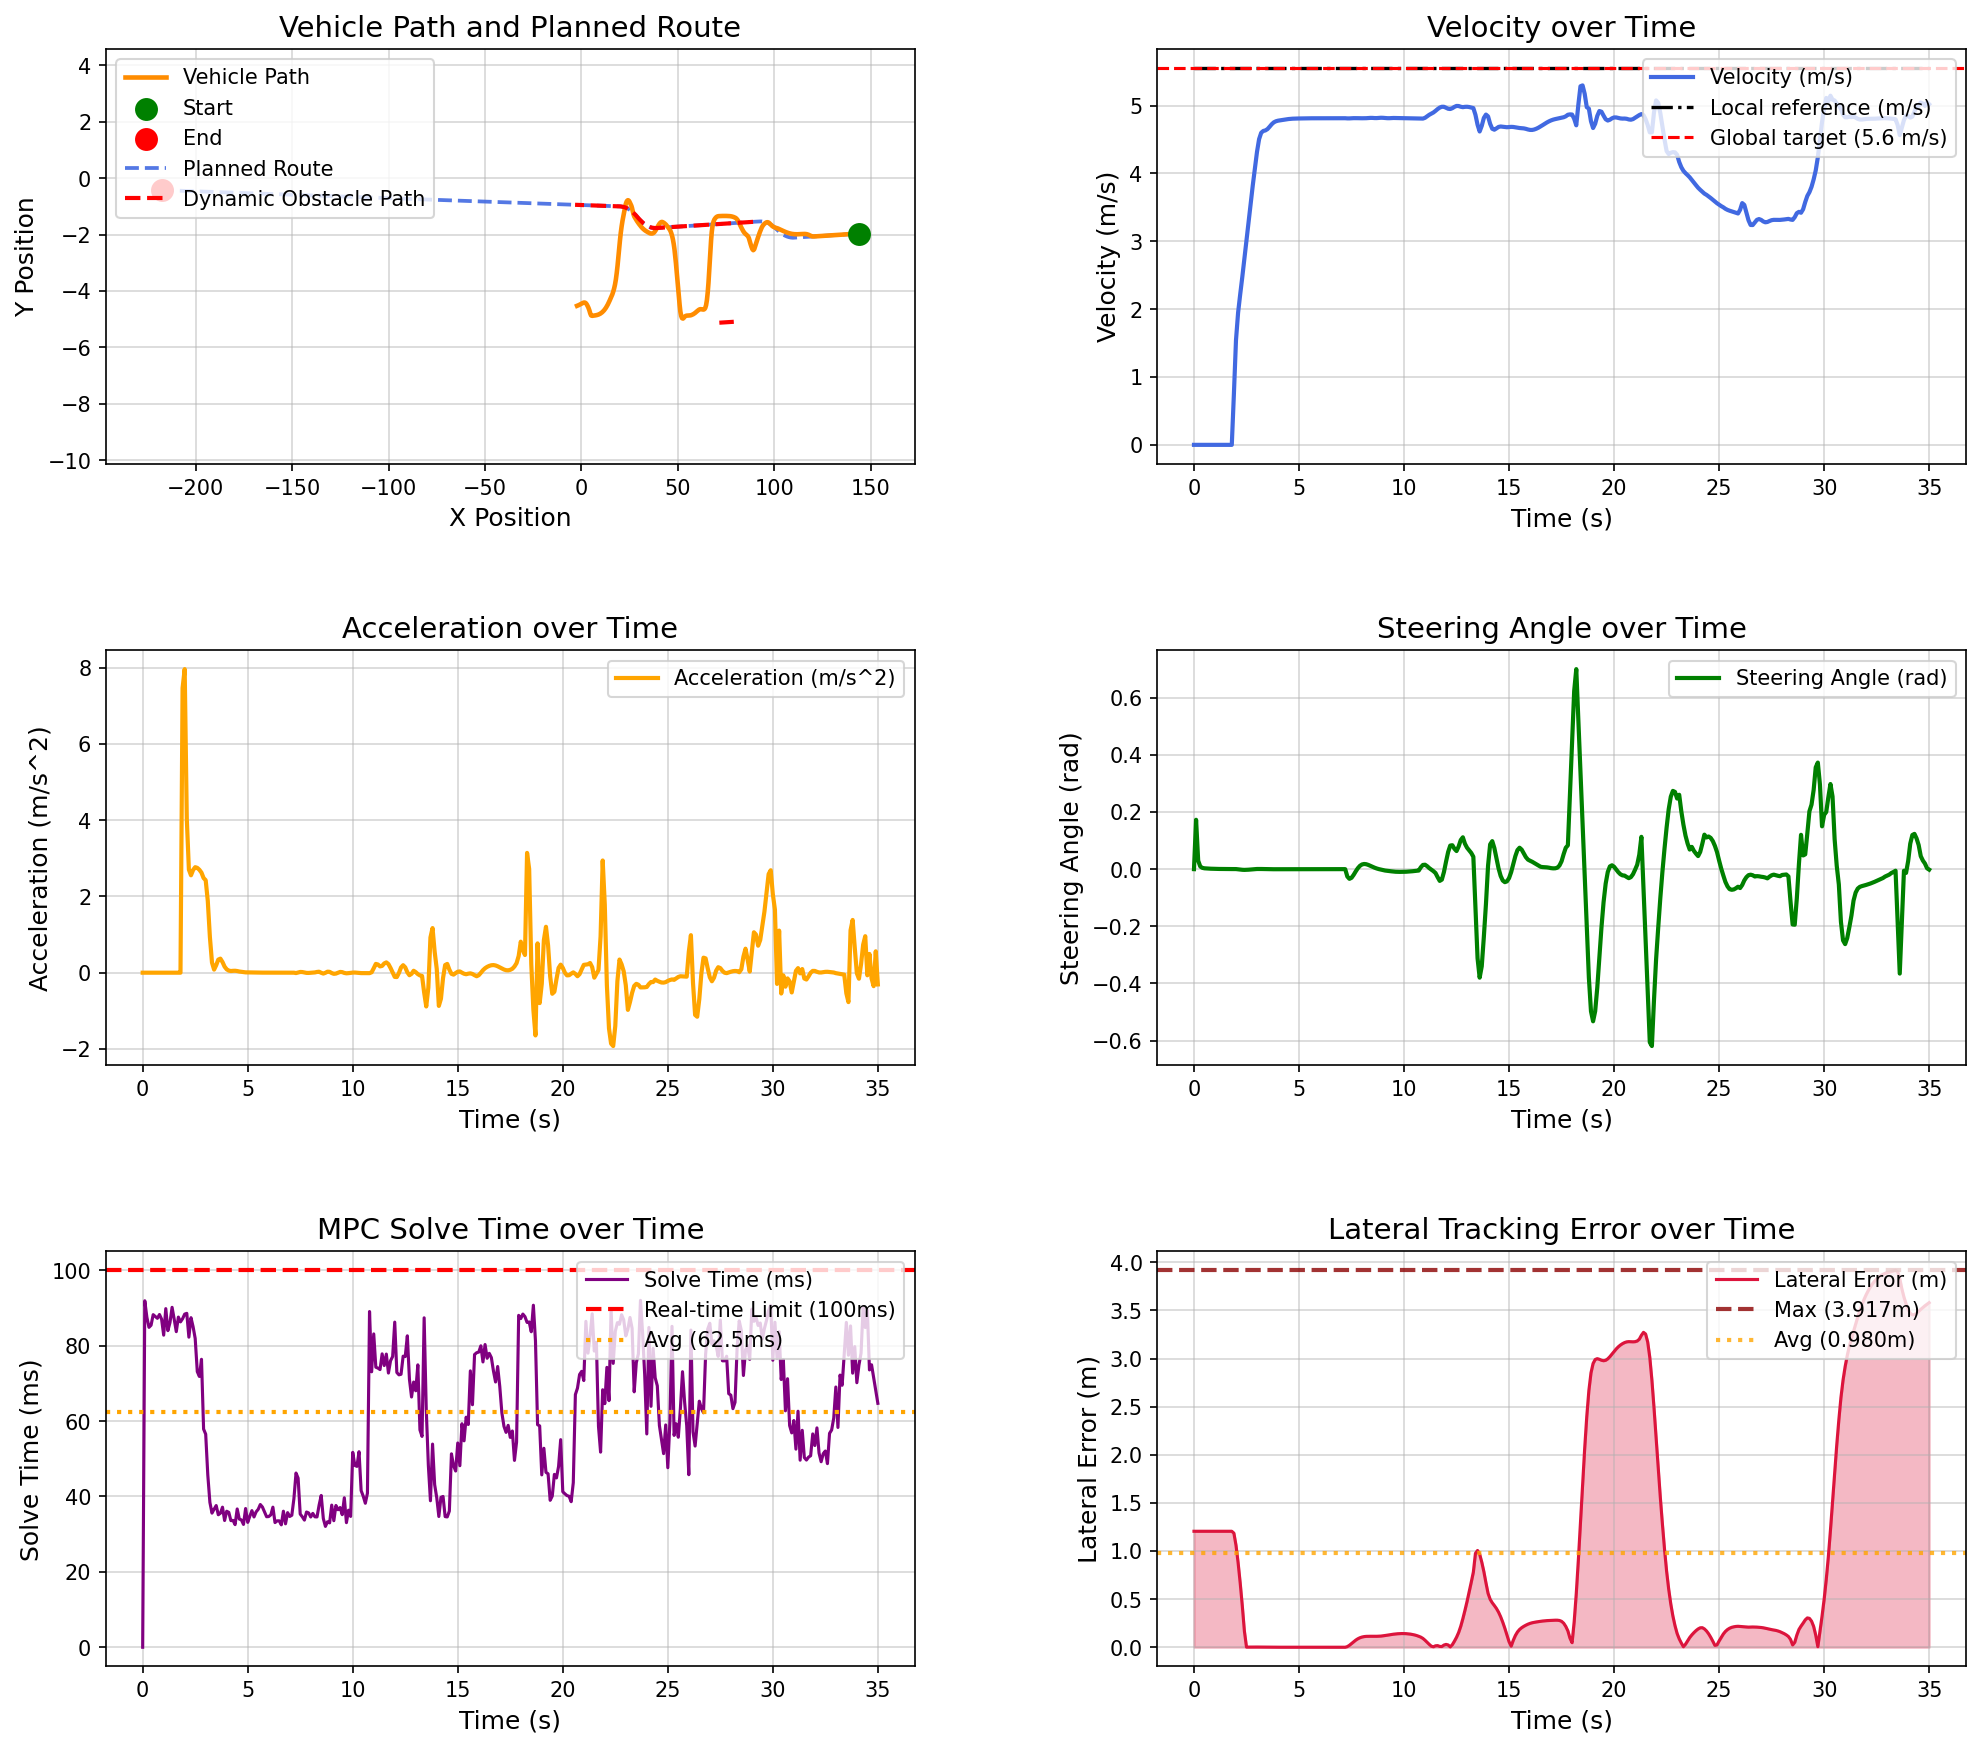

Values plotted in this chart, from the file beside it:
场景, step, time, x, y, yaw, speed, ac, steer, solve_time, lat_error, min_obstacle_dist, 
opportunistic_lane_change_blocked_town05, 0, 0.000000, 143.9, -1.962, -179.7, 0.000038, 0.000000, 0.000000, 0.000000, 1.205, , 
opportunistic_lane_change_blocked_town05, 1, 0.1, 143.9, -1.962, -179.7, 0.000023, -0.000166, 0.1727, 91.92, 1.205, , 
opportunistic_lane_change_blocked_town05, 2, 0.2, 143.9, -1.962, -179.7, 0.000012, -0.000080, 0.02963, 87.54, 1.205, , 
opportunistic_lane_change_blocked_town05, 3, 0.3, 143.9, -1.962, -179.7, 0.000005, -0.000050, 0.009234, 84.87, 1.205, , 
opportunistic_lane_change_blocked_town05, 4, 0.4, 143.9, -1.962, -179.7, 0.000005, -0.000001, 0.004496, 85.44, 1.205, , 
opportunistic_lane_change_blocked_town05, 5, 0.5, 143.9, -1.962, -179.7, 0.000004, -0.000006, 0.002917, 88.24, 1.205, , 
opportunistic_lane_change_blocked_town05, 6, 0.6, 143.9, -1.962, -179.7, 0.000003, -0.000005, 0.002334, 87.76, 1.205, , 
opportunistic_lane_change_blocked_town05, 7, 0.7, 143.9, -1.962, -179.7, 0.000003, -0.000005, 0.001875, 87.27, 1.205, , 
opportunistic_lane_change_blocked_town05, 8, 0.8, 143.9, -1.962, -179.7, 0.000003, 0.000001, 0.001513, 88.28, 1.205, , 
opportunistic_lane_change_blocked_town05, 9, 0.9, 143.9, -1.962, -179.7, 0.000003, -0.000001, 0.001228, 87.05, 1.205, , 
opportunistic_lane_change_blocked_town05, 10, 1, 143.9, -1.962, -179.7, 0.000003, -0.000000, 0.000998, 82.8, 1.205, , 
opportunistic_lane_change_blocked_town05, 11, 1.1, 143.9, -1.962, -179.7, 0.000003, -0.000001, 0.000817, 89.83, 1.205, , 
opportunistic_lane_change_blocked_town05, 12, 1.2, 143.9, -1.962, -179.7, 0.000003, 0.000001, 0.000676, 84, 1.205, , 
opportunistic_lane_change_blocked_town05, 13, 1.3, 143.9, -1.962, -179.7, 0.000003, -0.000000, 0.000561, 86.14, 1.205, , 
opportunistic_lane_change_blocked_town05, 14, 1.4, 143.9, -1.962, -179.7, 0.000003, 0.000000, 0.000481, 90.18, 1.205, , 
opportunistic_lane_change_blocked_town05, 15, 1.5, 143.9, -1.962, -179.7, 0.000003, 0.000000, 0.000419, 87.05, 1.205, , 
opportunistic_lane_change_blocked_town05, 16, 1.6, 143.9, -1.962, -179.7, 0.000003, -0.000000, 0.000369, 83.72, 1.205, , 
opportunistic_lane_change_blocked_town05, 17, 1.7, 143.9, -1.962, -179.7, 0.000003, 0.000000, 0.000329, 87.59, 1.205, , 
opportunistic_lane_change_blocked_town05, 18, 1.8, 143.9, -1.962, -179.7, 0.000003, 0.000000, 0.000298, 86.32, 1.205, , 
opportunistic_lane_change_blocked_town05, 19, 1.9, 143.9, -1.962, -179.7, 0.7469, 7.469, 0.000274, 87.16, 1.185, , 
opportunistic_lane_change_blocked_town05, 20, 2, 143.8, -1.963, -179.7, 1.543, 7.965, 0.000238, 88.38, 1.06, , 
opportunistic_lane_change_blocked_town05, 21, 2.1, 143.6, -1.964, -179.7, 1.947, 4.041, -0.000674, 88.58, 0.8795, , 
opportunistic_lane_change_blocked_town05, 22, 2.2, 143.4, -1.964, -179.7, 2.218, 2.704, -0.001303, 82.26, 0.668, , 
opportunistic_lane_change_blocked_town05, 23, 2.3, 143.1, -1.965, -179.7, 2.473, 2.555, -0.002226, 87.43, 0.4309, , 
opportunistic_lane_change_blocked_town05, 24, 2.4, 142.9, -1.966, -179.7, 2.743, 2.694, -0.002589, 85.03, 0.1676, , 
opportunistic_lane_change_blocked_town05, 25, 2.5, 142.6, -1.967, -179.7, 3.02, 2.769, -0.002420, 81.93, 0.001447, , 
opportunistic_lane_change_blocked_town05, 26, 2.6, 142.3, -1.968, -179.7, 3.295, 2.75, -0.001916, 73.11, 0.001786, , 
opportunistic_lane_change_blocked_town05, 27, 2.7, 141.9, -1.969, -179.7, 3.565, 2.7, -0.001267, 71.84, 0.002045, , 
opportunistic_lane_change_blocked_town05, 28, 2.8, 141.6, -1.971, -179.7, 3.827, 2.625, -0.000560, 76.4, 0.002195, , 
opportunistic_lane_change_blocked_town05, 29, 2.9, 141.2, -1.972, -179.7, 4.075, 2.483, 0.000134, 57.88, 0.002202, , 
opportunistic_lane_change_blocked_town05, 30, 3, 140.7, -1.974, -179.7, 4.318, 2.426, 0.000510, 56.53, 0.002058, , 
opportunistic_lane_change_blocked_town05, 31, 3.1, 140.3, -1.977, -179.7, 4.506, 1.881, 0.000609, 45.73, 0.001802, , 
opportunistic_lane_change_blocked_town05, 32, 3.2, 139.8, -1.979, -179.7, 4.6, 0.9374, 0.000516, 38.43, 0.001489, , 
opportunistic_lane_change_blocked_town05, 33, 3.3, 139.4, -1.981, -179.7, 4.627, 0.2662, 0.000322, 35.58, 0.001170, , 
opportunistic_lane_change_blocked_town05, 34, 3.4, 138.9, -1.984, -179.7, 4.635, 0.08058, 0.000104, 36.62, 0.000885, , 
opportunistic_lane_change_blocked_town05, 35, 3.5, 138.5, -1.986, -179.7, 4.654, 0.1969, -0.000083, 37.59, 0.000652, , 
opportunistic_lane_change_blocked_town05, 36, 3.6, 138, -1.988, -179.7, 4.689, 0.343, -0.000214, 35.15, 0.000476, , 
opportunistic_lane_change_blocked_town05, 37, 3.7, 137.5, -1.99, -179.7, 4.725, 0.3685, -0.000285, 35.55, 0.000353, , 
opportunistic_lane_change_blocked_town05, 38, 3.8, 137, -1.993, -179.7, 4.753, 0.2794, -0.000302, 37.16, 0.000274, , 
opportunistic_lane_change_blocked_town05, 39, 3.9, 136.6, -1.995, -179.7, 4.769, 0.1585, -0.000281, 33.62, 0.000227, , 
opportunistic_lane_change_blocked_town05, 40, 4, 136.1, -1.997, -179.7, 4.778, 0.08784, -0.000236, 36.08, 0.000211, , 
opportunistic_lane_change_blocked_town05, 41, 4.1, 135.6, -1.999, -179.7, 4.783, 0.05471, -0.000168, 35.78, 0.000200, , 
opportunistic_lane_change_blocked_town05, 42, 4.2, 135.1, -2.001, -179.7, 4.788, 0.04381, -0.000115, 33.58, 0.000188, , 
opportunistic_lane_change_blocked_town05, 43, 4.3, 134.7, -2.003, -179.7, 4.793, 0.04885, -0.000073, 33.65, 0.000173, , 
opportunistic_lane_change_blocked_town05, 44, 4.4, 134.2, -2.006, -179.7, 4.798, 0.0507, -0.000044, 32.53, 0.000156, , 
opportunistic_lane_change_blocked_town05, 45, 4.5, 133.7, -2.008, -179.7, 4.802, 0.04337, -0.000026, 36.69, 0.000137, , 
opportunistic_lane_change_blocked_town05, 46, 4.6, 133.2, -2.01, -179.7, 4.805, 0.03082, -0.000017, 34.01, 0.000118, , 
opportunistic_lane_change_blocked_town05, 47, 4.7, 132.7, -2.012, -179.7, 4.807, 0.02255, -0.000014, 33.78, 0.000100, , 
opportunistic_lane_change_blocked_town05, 48, 4.8, 132.3, -2.014, -179.7, 4.809, 0.01472, -0.000014, 32.58, 0.000083, , 
opportunistic_lane_change_blocked_town05, 49, 4.9, 131.8, -2.016, -179.7, 4.81, 0.008434, -0.000015, 36.8, 0.000067, , 
opportunistic_lane_change_blocked_town05, 50, 5, 131.3, -2.019, -179.7, 4.81, 0.006851, -0.000017, 33.13, 0.000055, , 
opportunistic_lane_change_blocked_town05, 51, 5.1, 130.8, -2.021, -179.7, 4.811, 0.007147, -0.000018, 34.74, 0.000044, , 
opportunistic_lane_change_blocked_town05, 52, 5.2, 130.3, -2.023, -179.7, 4.812, 0.007104, -0.000018, 36.24, 0.000036, , 
opportunistic_lane_change_blocked_town05, 53, 5.3, 129.8, -2.025, -179.7, 4.813, 0.005979, -0.000017, 34.57, 0.000030, , 
opportunistic_lane_change_blocked_town05, 54, 5.4, 129.4, -2.027, -179.7, 4.813, 0.004301, -0.000015, 35.91, 0.000025, , 
opportunistic_lane_change_blocked_town05, 55, 5.5, 128.9, -2.029, -179.7, 4.813, 0.002813, -0.000012, 36.59, 0.000021, , 
opportunistic_lane_change_blocked_town05, 56, 5.6, 128.4, -2.031, -179.7, 4.813, 0.001898, -0.000010, 37.86, 0.000018, , 
opportunistic_lane_change_blocked_town05, 57, 5.7, 127.9, -2.034, -179.7, 4.814, 0.001502, -0.000008, 37.21, 0.000015, , 
opportunistic_lane_change_blocked_town05, 58, 5.8, 127.4, -2.036, -179.7, 4.814, 0.001364, -0.000006, 35.89, 0.000013, , 
opportunistic_lane_change_blocked_town05, 59, 5.9, 127, -2.038, -179.7, 4.814, 0.001221, -0.000006, 34.63, 0.000011, , 
... 291 more rows
